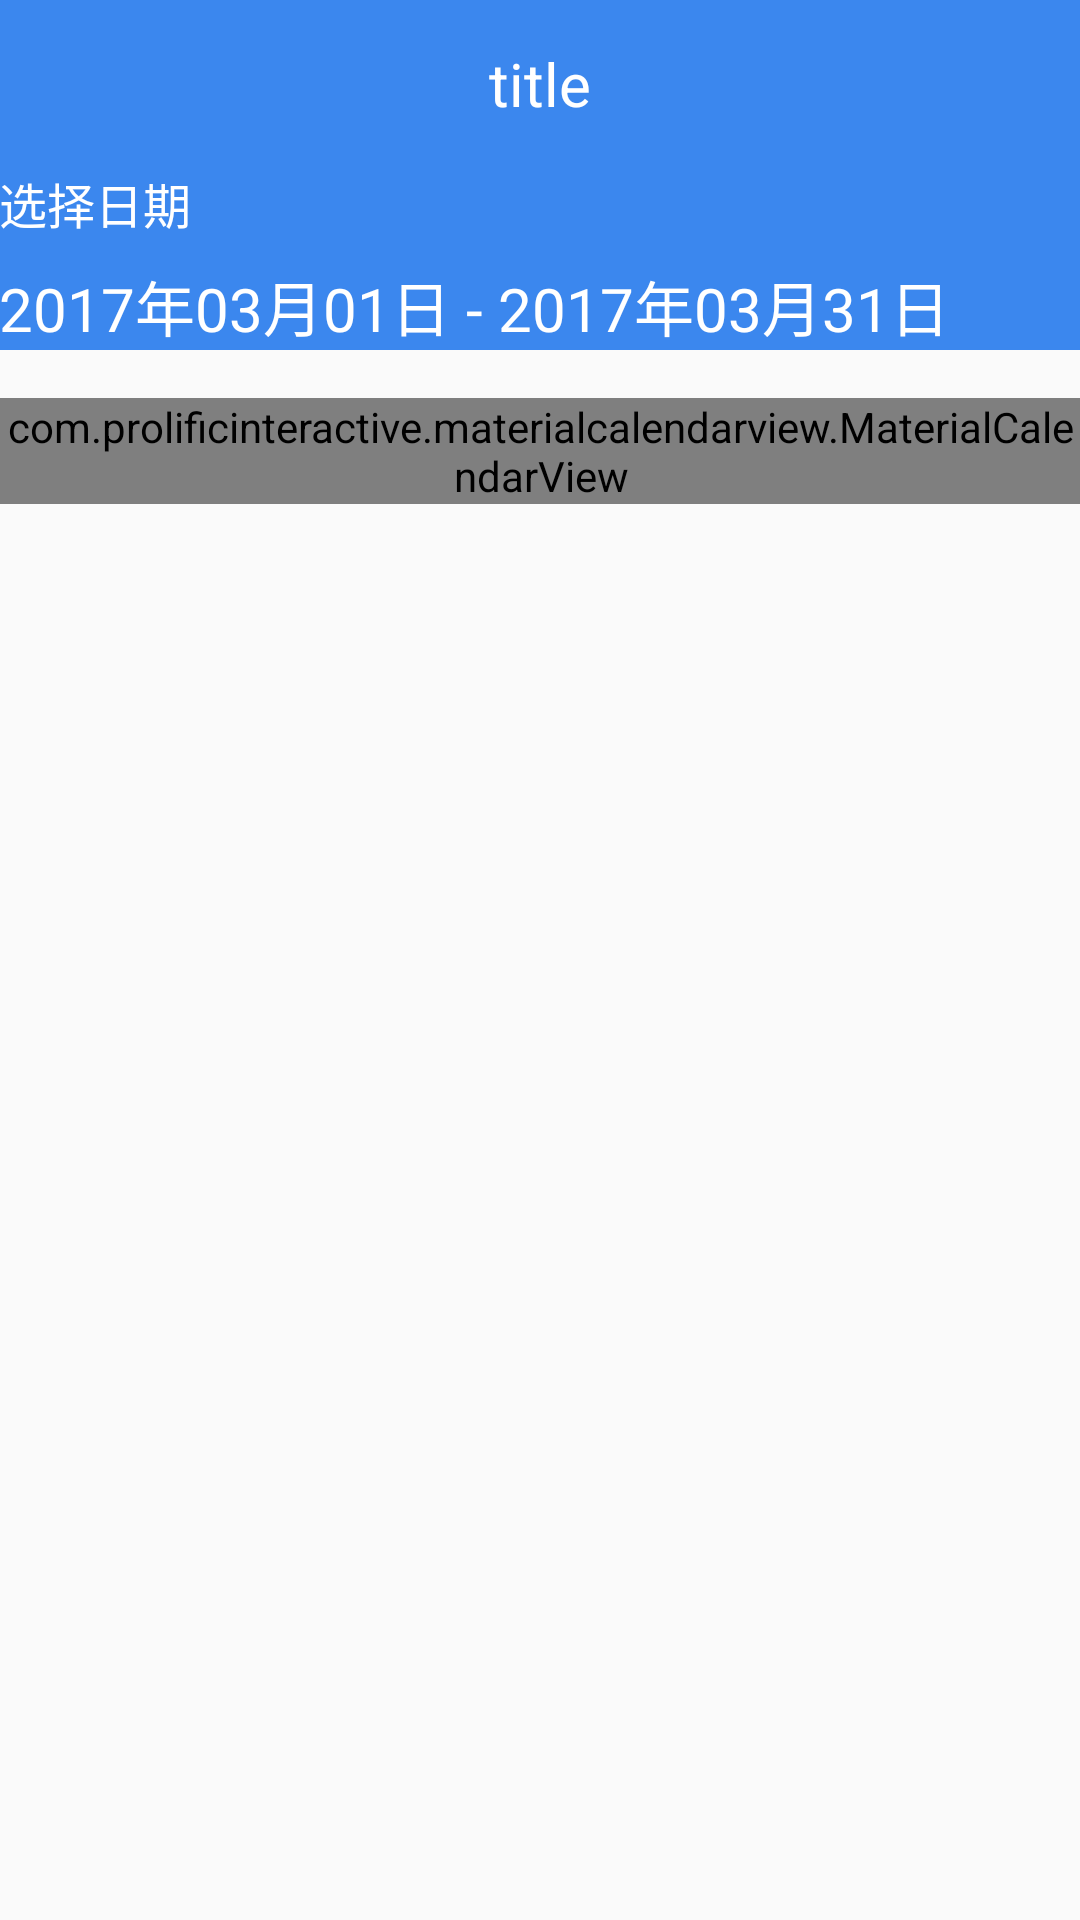

This screen was rendered from an Android layout file. Write that file and the resources it references.
<!-- AndroidManifest.xml: activity theme AppThemeNew -->
<!-- res/layout/activity_basic.xml -->
<?xml version="1.0" encoding="utf-8"?>
<LinearLayout xmlns:android="http://schemas.android.com/apk/res/android"
    xmlns:tools="http://schemas.android.com/tools"
    android:layout_width="match_parent"
    android:layout_height="match_parent"
    android:orientation="vertical"
    android:fitsSystemWindows="true"
    tools:context=".BasicActivity">

    <include
        android:id="@+id/id_main_toolbar"
        layout="@layout/layout_global_toolbar" />

    <LinearLayout
        android:layout_width="match_parent"
        android:layout_height="wrap_content"
        android:background="@color/sample_primary"
        android:orientation="vertical"
        android:padding="@dimen/activity_horizontal_margin">

        <TextView
            android:id="@+id/id_tv_title"
            android:layout_width="wrap_content"
            android:layout_height="wrap_content"
            android:text="选择日期"
            android:textColor="#FFFFFF"
            android:textSize="16sp" />

        <TextView
            android:id="@+id/textView"
            android:layout_width="wrap_content"
            android:layout_height="wrap_content"
            android:layout_marginTop="8dp"
            android:text="2017年03月01日 - 2017年03月31日"
            android:textColor="#FFFFFF"
            android:textSize="20sp" />
    </LinearLayout>

    <com.prolificinteractive.materialcalendarview.MaterialCalendarView
        android:id="@+id/calendarView"
        android:layout_width="match_parent"
        android:layout_height="wrap_content"
        android:layout_marginTop="16dp"
        android:paddingLeft="@dimen/activity_horizontal_margin"
        android:paddingRight="@dimen/activity_horizontal_margin" />


</LinearLayout>
<!-- res/layout/layout_global_toolbar.xml (included above) -->
<?xml version="1.0" encoding="utf-8"?>
<RelativeLayout xmlns:android="http://schemas.android.com/apk/res/android"
    xmlns:tools="http://schemas.android.com/tools"
    android:layout_width="match_parent"
    android:layout_height="56dp"
    android:layout_alignParentStart="true"
    android:background="@color/sample_primary">

    <ImageView
        android:id="@+id/id_global_toolbar_iv_left"
        android:layout_width="48dp"
        android:layout_height="48dp"
        android:layout_alignParentStart="true"
        android:layout_centerVertical="true"
        android:layout_marginLeft="16dp"
        android:visibility="gone" />

    <TextView
        android:id="@+id/id_global_toolbar_tv_left"
        android:layout_width="wrap_content"
        android:layout_height="wrap_content"
        android:layout_alignParentStart="true"
        android:layout_centerVertical="true"
        android:layout_marginLeft="16dp"
        android:textColor="@android:color/white"
        android:textSize="16sp"
        android:visibility="gone" />

    <ImageView
        android:id="@+id/id_global_toolbar_iv_right"
        android:layout_width="48dp"
        android:layout_height="48dp"
        android:layout_alignParentEnd="true"
        android:layout_centerVertical="true"
        android:layout_marginRight="16dp"
        android:visibility="gone" />

    <TextView
        android:id="@+id/id_global_toolbar_tv_right"
        android:layout_width="wrap_content"
        android:layout_height="wrap_content"
        android:layout_alignParentEnd="true"
        android:layout_centerVertical="true"
        android:layout_marginRight="16dp"
        android:textColor="@android:color/white"
        android:textSize="16sp"
        android:visibility="gone" />

    <TextView
        android:id="@+id/id_global_toolbar_tv_title"
        android:layout_width="wrap_content"
        android:layout_height="wrap_content"
        android:layout_centerInParent="true"
        android:layout_marginRight="16dp"
        android:visibility="visible"
        android:textColor="@android:color/white"
        android:text="title"
        android:textSize="20sp" />
</RelativeLayout>
<!-- resources referenced by this layout -->
<resources>
  <color name="sample_primary">#3b87ee</color>
  <style name="AppThemeNew" parent="Theme.AppCompat.Light.NoActionBar">
          <item name="colorPrimary">@color/sample_primary</item>
          <item name="colorPrimaryDark">@color/sample_primary</item>
          <item name="colorAccent">@color/sample_accent</item>
      </style>
  <color name="sample_accent">#1f77ed</color>
</resources>
